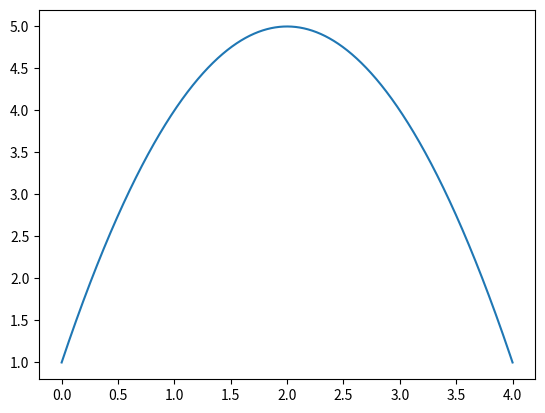
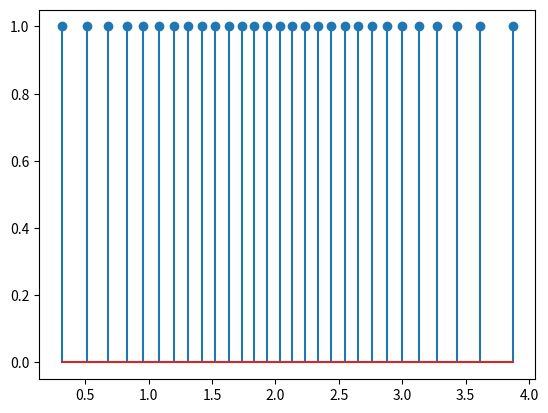

These charts were generated, in order, by the following Python code:
import math
import numpy as np
#from . import Dynsys
import matplotlib.pyplot as plt

sample = 100000
t = np.linspace(0.0, 4, sample+1)
v = -t**2 + 4*t + 1

plt.figure()
plt.plot(t, v)

dt = t[1] - t[0]
s = 0.0
so = 0.5#0.1565*np.pi/150.
p = []

for i in range(0, len(t)):
  s = v[i]*dt+s
  if (s >= so):
    p = np.append(p, [dt*i])
    s = 0.0

l = np.ones(len(p))

#print(s)
plt.figure()
plt.stem(p, l, '-')


plt.show()
